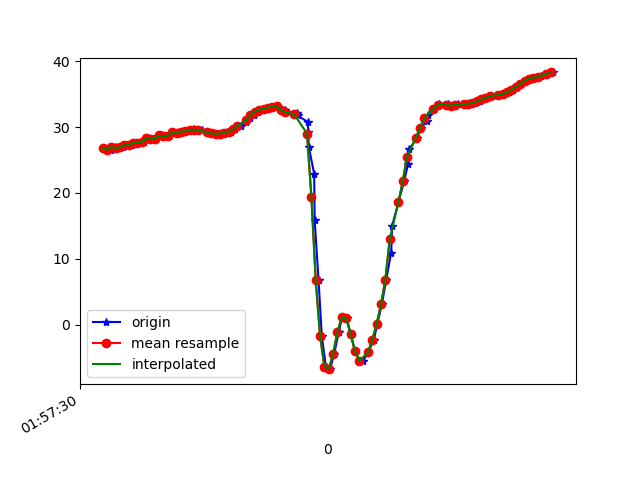

Data behind this chart, as committed beside it:
1617847050989, 542694542770880, 26.826277, 27.471638, -15.220511
1617847051002, 542694562001650, 26.59, 27.82, -16.04
1617847051018, 542694581232420, 26.5, 27.85, -15.82
1617847051038, 542694600592845, 26.95, 28.9, -15.65
1617847051055, 542694619823615, 26.8, 28.81, -15.91
1617847051075, 542694639054385, 26.93, 28.83, -15.39
1617847051093, 542694658285155, 27.24, 29.53, -16.08
1617847051117, 542694677515925, 27.25, 29.18, -15.96
1617847051130, 542694696746695, 27.58, 29.19, -15.31
1617847051152, 542694715977465, 27.62, 29.42, -16.31
1617847051169, 542694735208235, 27.72, 29.13, -15.67
1617847051189, 542694754439005, 28.3, 30.07, -15.47
1617847051207, 542694773669775, 28.15, 29.73, -15.95
1617847051228, 542694792900545, 28.2, 29.5, -15.38
1617847051247, 542694812131315, 28.72, 30.61, -15.45
1617847051265, 542694831362085, 28.57, 30.49, -15.89
1617847051283, 542694850592855, 28.66, 30.28, -15.41
1617847051305, 542694869823625, 29.21, 30.94, -15.04
1617847051328, 542694889054395, 29.15, 30.61, -15.65
1617847051341, 542694908285165, 29.26, 30.27, -15.32
1617847051360, 542694927515935, 29.46, 30.15, -14.97
1617847051381, 542694946746705, 29.58, 30.07, -14.81
1617847051400, 542694965977475, 29.62, 30.06, -14.68
1617847051417, 542694985208245, 29.59, 30.17, -14.62
1617847051436, 542695004439015, 29.49, 30.39, -14.58
1617847051460, 542695023669785, 29.3, 30.51, -14.43
1617847051476, 542695042900555, 29.13, 30.51, -14.22
1617847051493, 542695062131325, 29.03, 30.62, -14.07
1617847051513, 542695081362095, 28.98, 30.76, -14.03
1617847051530, 542695100592865, 29.01, 30.71, -14.14
1617847051550, 542695119823635, 29.11, 30.35, -14.38
1617847051571, 542695139054405, 29.3, 29.74, -14.84
1617847051587, 542695158285175, 29.65, 29.03, -15.56
1617847051618, 542695177515945, 30.16, 28.39, -16.57
1617847051640, 542695196746715, 30.73, 27.84, -17.93
1617847051657, 542695215977485, 31.33, 27.27, -19.46
1617847051677, 542695235208255, 31.89, 26.69, -21.08
1617847051693, 542695254439025, 32.34, 26.19, -22.7
1617847051716, 542695273669795, 32.63, 25.83, -24.31
1617847051737, 542695292900565, 32.79, 25.75, -25.77
1617847051745, 542695312131335, 32.94, 26.04, -27.01
1617847051778, 542695331362105, 33.11, 26.77, -28.07
1617847051781, 542695350592875, 33.15, 28.05, -28.94
1617847051819, 542695369823645, 32.58, 29.5, -29.7
1617847051822, 542695389054415, 32.21, 31.88, -29.44
1617847051874, 542695408285185, 32.18, 34.98, -27.57
1617847051877, 542695427515955, 31.76, 37.83, -23.92
1617847051923, 542695446746725, 30.76, 40.27, -18.63
1617847051926, 542695465977495, 29.29, 42.8, -11.9
1617847051928, 542695485208265, 26.98, 46.07, -3.203
1617847051953, 542695504439035, 22.89, 50.21, 7.977
1617847051955, 542695523669805, 15.95, 53.82, 21.87
1617847051973, 542695542900575, 6.743, 55.32, 37.93
1617847051988, 542695562131345, -1.723, 54.38, 53.5
1617847052007, 542695581362115, -6.381, 51.49, 65.2
1617847052026, 542695600592885, -6.755, 48.06, 72.05
1617847052045, 542695619823655, -4.42, 45.03, 75.18
1617847052066, 542695639054425, -1.089, 42.82, 75.73
1617847052082, 542695658285195, 1.149, 41.5, 75.27
1617847052103, 542695677515965, 0.9609, 40.98, 75.09
1617847052120, 542695696746735, -1.362, 41.09, 75.32
... 48 more rows
